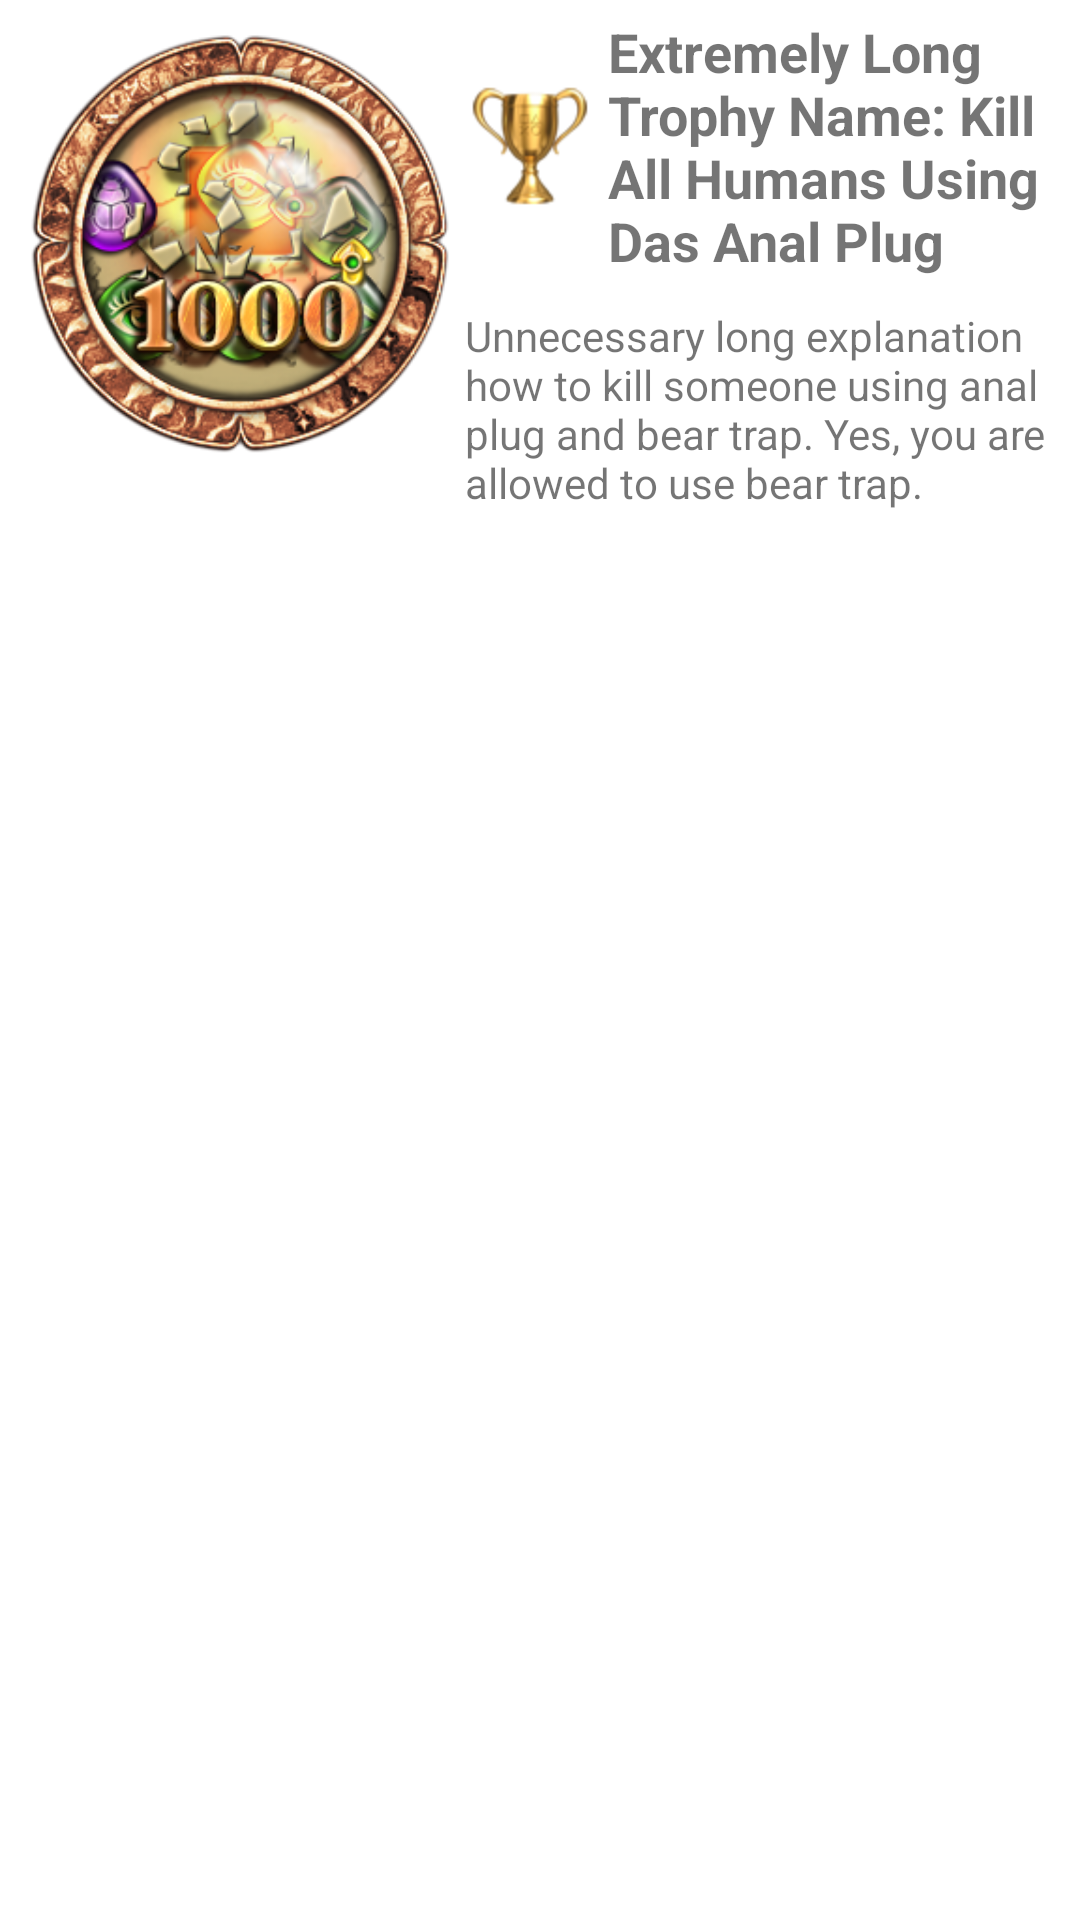

Layout XML and referenced resources for this Android screen:
<!-- AndroidManifest.xml: fallback theme Theme.MaterialComponents.DayNight.NoActionBar -->
<!-- res/layout/fragment_trophy.xml -->
<?xml version="1.0" encoding="utf-8"?>
<LinearLayout xmlns:android="http://schemas.android.com/apk/res/android"
              android:orientation="horizontal"
              android:layout_width="match_parent"
              android:layout_height="match_parent" android:padding="5dp">

    <ImageView android:layout_width="150dp"
               android:layout_height="150dp"
               android:id="@+id/trophy_image" android:src="@drawable/sample_trophy_icon" android:scaleType="fitStart"/>

    <LinearLayout
            android:orientation="vertical"
            android:layout_width="fill_parent"
            android:layout_height="wrap_content">
        <LinearLayout
                android:orientation="horizontal"
                android:layout_width="fill_parent"
                android:layout_height="wrap_content" android:layout_marginBottom="10dp" android:gravity="center_vertical">
            <ImageView android:layout_width="wrap_content"
                       android:layout_height="wrap_content"
                       android:id="@+id/trophy_color_image"
                       android:src="@drawable/trophy_gold" android:layout_marginRight="5dp"/>
            <TextView android:layout_width="wrap_content"
                      android:layout_height="wrap_content"
                      android:id="@+id/trophy_name"
                      android:text="Extremely Long Trophy Name: Kill All Humans Using Das Anal Plug" android:textSize="18sp"
                      android:textStyle="bold"/>

        </LinearLayout>

        <TextView android:layout_width="wrap_content"
                  android:layout_height="wrap_content"
                  android:id="@+id/trophy_description"
                  android:text="Unnecessary long explanation how to kill someone using anal plug and bear trap. Yes, you are allowed to use bear trap."/>
    </LinearLayout>


</LinearLayout>
<!-- resources referenced by this layout -->
<resources>
  <!-- drawable sample_trophy_icon: png bitmap (drawable-hdpi, 113212 bytes) -->
  <!-- drawable trophy_gold: png bitmap (drawable-hdpi, 6573 bytes) -->
</resources>
